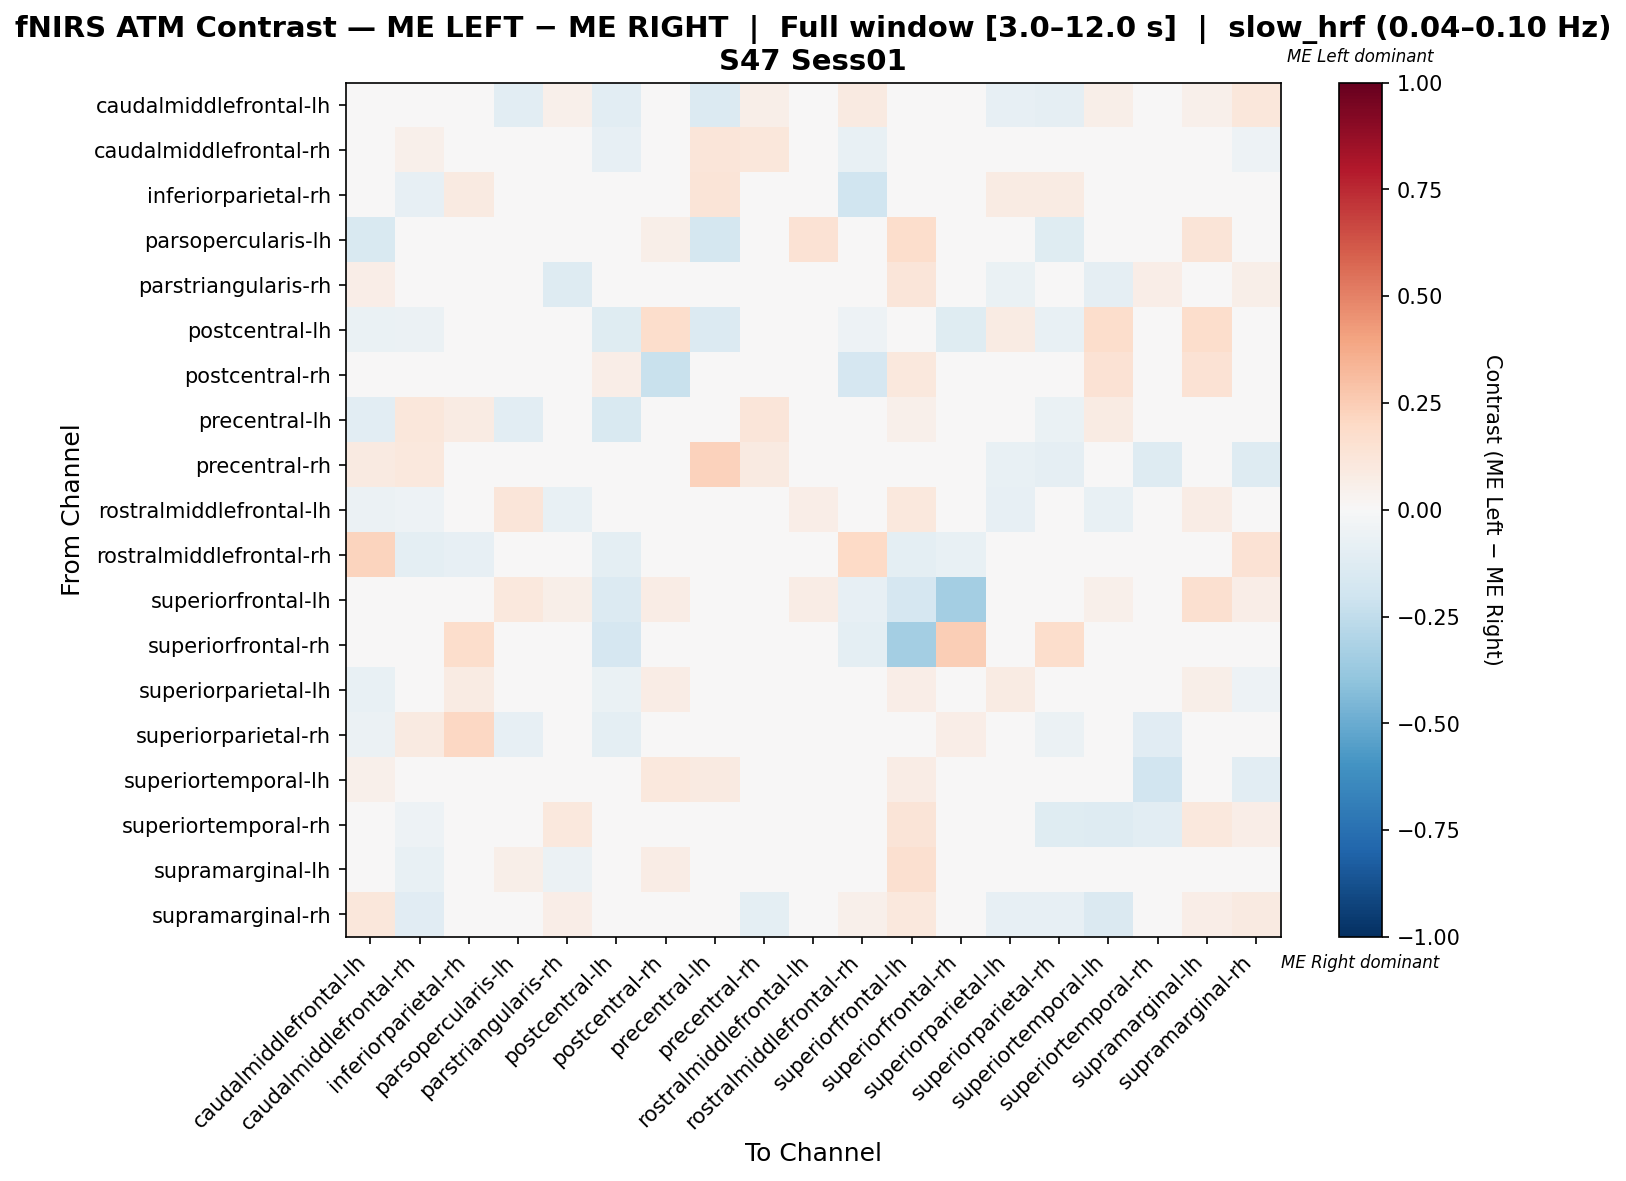

The table this chart was drawn from, first rows:
, caudalmiddlefrontal-lh, caudalmiddlefrontal-rh, inferiorparietal-rh, parsopercularis-lh, parstriangularis-rh, postcentral-lh, postcentral-rh, precentral-lh, precentral-rh, rostralmiddlefrontal-lh, rostralmiddlefrontal-rh, superiorfrontal-lh, superiorfrontal-rh, superiorparietal-lh, superiorparietal-rh, superiortemporal-lh, superiortemporal-rh, supramarginal-lh, supramarginal-rh
caudalmiddlefrontal-lh, 0.01396, 0.007488, 0.03311, -0.108, 0.05298, -0.1023, 0.0, -0.1393, 0.0596, -0.004741, 0.08609, 0.04162, 0.0, -0.08523, -0.09283, 0.0596, 0.01227, 0.05298, 0.1126
caudalmiddlefrontal-rh, -0.006633, 0.05444, 0.03874, -0.01053, -0.01579, -0.07895, 0.0, 0.1222, 0.1117, -0.01053, -0.07368, 0.0, 0.0, -0.04544, 0.004578, 0.03086, -0.04737, -0.02105, -0.05263
inferiorparietal-rh, 0.0431, -0.08236, 0.09005, 0.0, 0.0, 0.0, 0.0, 0.1293, -0.04615, 0.008621, -0.1981, 0.0, 0.0431, 0.08316, 0.08316, -0.04615, -0.04615, -0.01538, -0.04615
parsopercularis-lh, -0.1525, -0.01587, 0.006211, -0.03934, 0.01173, -0.01587, 0.05694, -0.1746, 0.0, 0.1484, -0.04141, 0.1722, 0.0, -0.02899, -0.119, 0.007246, 0.02139, 0.1315, 0.03209
parstriangularis-rh, 0.06897, -0.04444, 0.0, 0.00728, -0.1328, 0.0, 0.008621, 0.0, 0.0, 0.002299, -0.04444, 0.1207, 0.0, -0.06667, 0.0, -0.08889, 0.06762, 0.04406, 0.05766
postcentral-lh, -0.06957, -0.05652, 0.0, -0.008696, 0.0, -0.1217, 0.1739, -0.1391, 0.0, 0.0, -0.05217, 0.03913, -0.1174, 0.07826, -0.07391, 0.1739, 0.0, 0.1739, 0.0
postcentral-rh, -0.04348, 0.0, 0.007812, 0.006793, 0.0, 0.0625, -0.2238, 0.0, 0.0, -0.03227, -0.1661, 0.105, 0.0, 0.002378, 0.0, 0.1406, 0.0, 0.1406, 0.0
precentral-lh, -0.1053, 0.1149, 0.07895, -0.1084, 0.0, -0.1527, 0.0, -0.01662, 0.1211, 0.0, 0.0, 0.05263, 0.0, 0.002489, -0.06593, 0.07895, 0.0, 0.0, 0.0
precentral-rh, 0.08911, 0.1055, -0.03774, 0.0, 0.0, 0.0, 0.0, 0.2277, 0.08761, 0.0, 0.0, 0.0, 0.0, -0.07547, -0.09247, -0.0213, -0.1321, -0.01887, -0.1321
rostralmiddlefrontal-lh, -0.0601, -0.05405, 0.006993, 0.1208, -0.0722, 0.0, 0.007938, 0.0, 0.0, 0.06861, -0.04007, 0.1068, 0.0, -0.08108, 0.0, -0.07409, 0.00189, 0.07277, -0.004158
rostralmiddlefrontal-rh, 0.2222, -0.1007, -0.08215, -0.008327, -0.02013, -0.09396, -0.01504, 0.0, 0.0, 0.02361, 0.1996, -0.1007, -0.07706, -0.04027, 0.0, -0.02013, -0.01342, -0.02013, 0.1465
superiorfrontal-lh, 0.01112, 0.0, 0.0, 0.1026, 0.05861, -0.1343, 0.07326, 0.04029, 0.0, 0.07213, -0.07879, -0.1718, -0.3394, 0.04396, 0.0, 0.05128, 0.04762, 0.1575, 0.06593
superiorfrontal-rh, 0.0, 0.0, 0.1786, 0.0, 0.0, -0.1688, 0.0, 0.0, 0.0, 0.0, -0.1, -0.3375, 0.2491, 0.0, 0.1786, 0.0, 0.0, 0.0, 0.0
superiorparietal-lh, -0.07784, -0.04415, 0.08296, -0.01762, -0.02395, -0.06913, 0.07098, 0.007163, -0.02994, -0.01198, -0.03593, 0.06329, 0.0, 0.08054, 0.001705, 0.04104, -0.04192, 0.05867, -0.05389
superiorparietal-rh, -0.05515, 0.08664, 0.2087, -0.07853, 0.0, -0.09424, 0.0, 0.002869, 0.01291, 0.0, 0.0, 0.0, 0.06849, 0.04755, -0.06032, 0.01291, -0.1099, -0.005236, -0.03665
superiortemporal-lh, 0.05389, 0.004915, -0.01887, 0.005084, -0.04717, 0.0479, 0.1078, 0.08982, 0.004915, -0.006892, -0.01887, 0.07784, 0.0, 0.03576, -0.04209, -0.03135, -0.1887, 0.02977, -0.1038
superiortemporal-rh, 0.04204, -0.05233, -0.01163, 0.02683, 0.1076, 0.0, 0.0, 0.0, -0.04651, 0.04606, -0.01163, 0.125, 0.0, -0.0407, -0.1221, -0.1279, -0.1033, 0.1017, 0.06686
supramarginal-lh, 0.03089, -0.07547, -0.03774, 0.05493, -0.05486, 0.03089, 0.07722, 0.0, -0.03774, 0.0322, -0.03774, 0.1583, 0.0, -0.03256, -0.03774, -0.04371, -0.02528, 0.03438, -0.03599
supramarginal-rh, 0.1156, -0.1098, -0.01759, 0.02323, 0.06828, 0.0, 0.0, 0.0, -0.09756, 0.04364, 0.05044, 0.1088, 0.0, -0.08537, -0.08537, -0.1463, -0.02132, 0.06288, 0.09034
